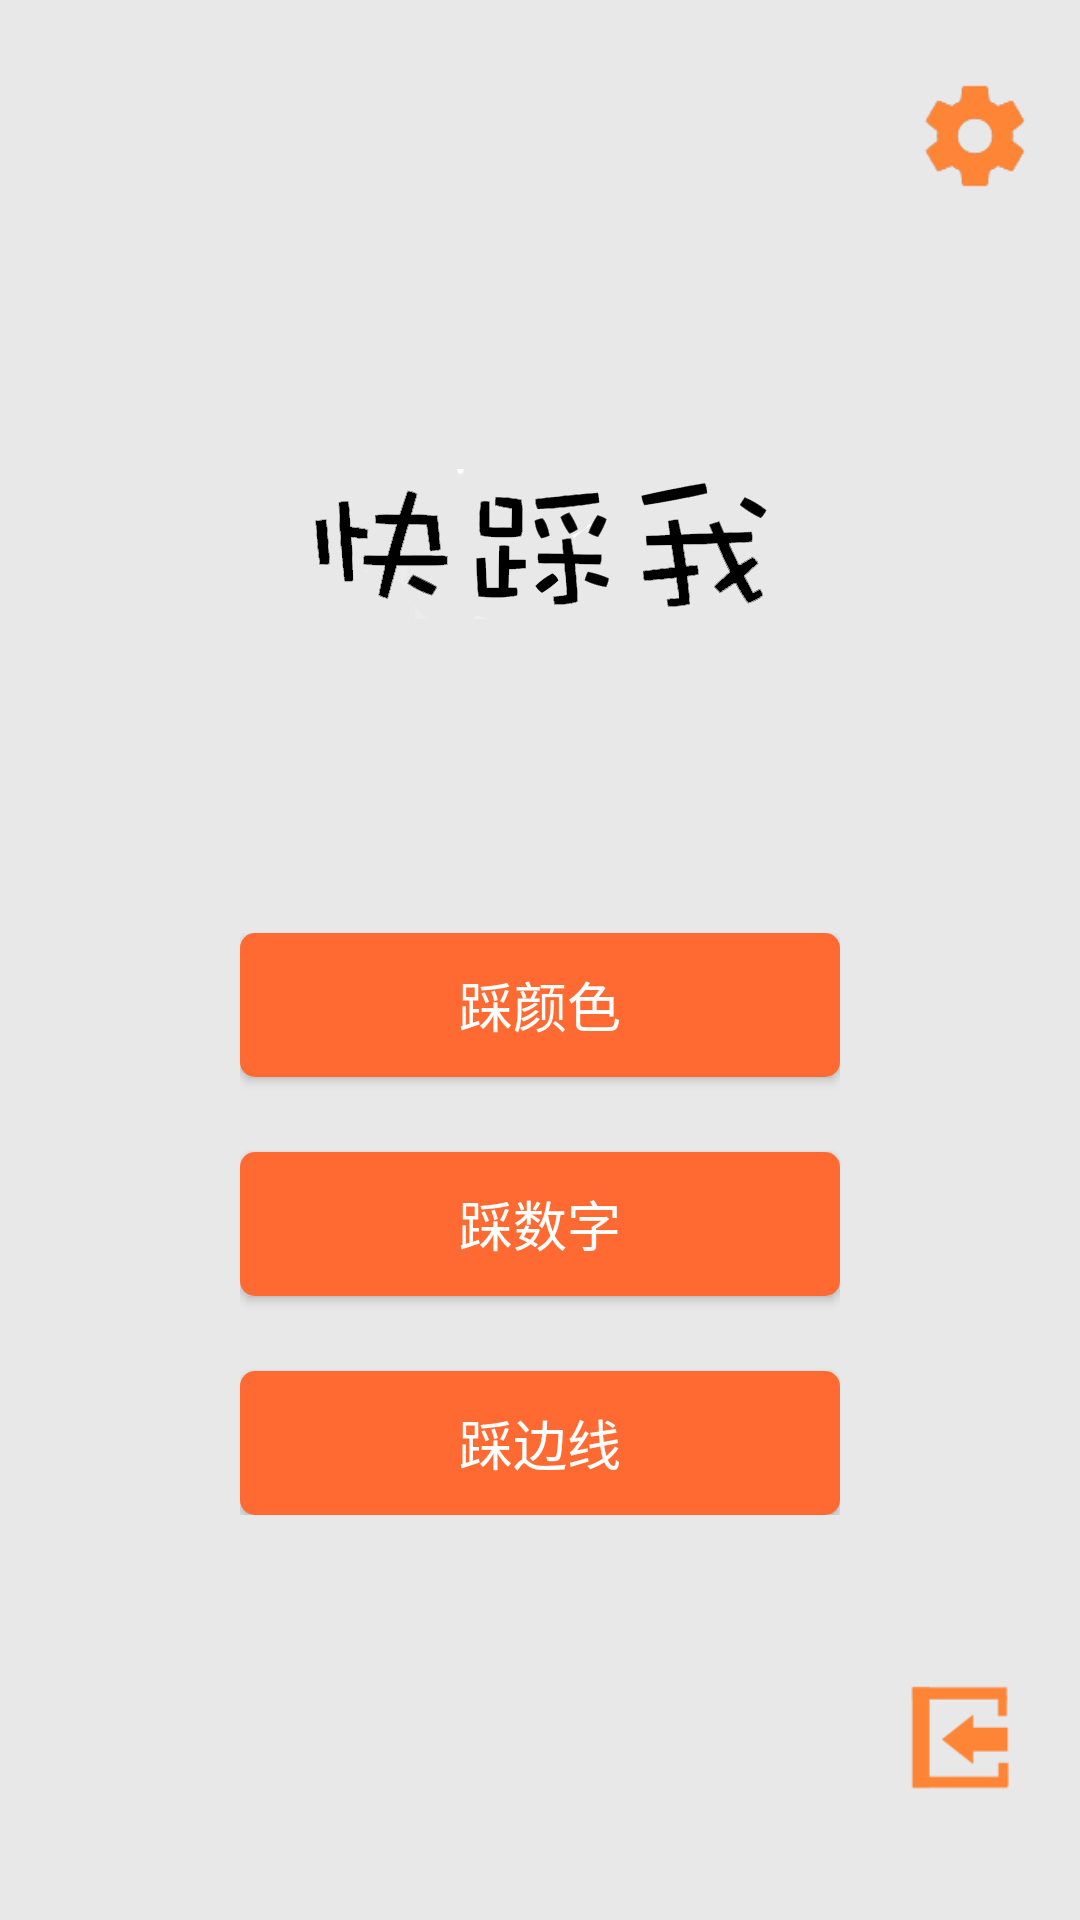

Here is an Android app screen rendered from its layout file. Give the layout XML and the strings, colors and styles it references.
<!-- AndroidManifest.xml: application theme AppTheme -->
<!-- res/layout/app_main_menu_activity.xml -->
<?xml version="1.0" encoding="utf-8"?>
<LinearLayout xmlns:android="http://schemas.android.com/apk/res/android"
    android:layout_width="match_parent"
    android:layout_height="match_parent"
    android:background="@color/gray_white"
    android:weightSum="6"
    android:orientation="vertical">
        <RelativeLayout
            android:layout_width="match_parent"
            android:layout_height="70dp"
            android:layout_weight="1"
            android:paddingLeft="15dip"
            android:paddingRight="15dip">
            <ImageView
                android:layout_gravity="center_vertical"
                android:src="@mipmap/menu_btn_how_to_play"
                android:id="@+id/menu_iv_how_to_play"
                android:layout_marginLeft="10dp"
                android:layout_width="40dip"
                android:layout_height="40dip"
                android:layout_alignParentLeft="true"
                android:layout_centerVertical="true"/>
            <ImageView
                android:layout_gravity="center_vertical"
                android:src="@mipmap/app_settings_icon"
                android:id="@+id/menu_iv_setting"
                android:layout_width="40dip"
                android:layout_height="40dip"
                android:layout_alignParentRight="true"
                android:layout_centerVertical="true"/>
        </RelativeLayout>
    <RelativeLayout
        android:layout_weight="2"
        android:layout_marginBottom="5dp"
        android:layout_width="match_parent"
        android:layout_height="140dp">
        <ImageView
            android:layout_width="wrap_content"
            android:layout_height="wrap_content"
            android:src="@mipmap/logo"
            android:layout_centerInParent="true"/>
    </RelativeLayout>
    <LinearLayout
        android:layout_weight="2"
        android:id="@+id/menu_ll_middle_selsct"
        android:layout_marginBottom="5dp"
        android:layout_width="match_parent"
        android:layout_height="220dp"
        android:orientation="vertical"
        android:gravity="center_vertical">
        <LinearLayout
            android:layout_gravity="center_horizontal"
            android:orientation="vertical"
            android:layout_width="wrap_content"
            android:layout_height="wrap_content">
            <Button
                style="@style/dialogButton"
                android:text="@string/game_color"
                android:layout_width="200dp"
                android:layout_height="wrap_content"
                android:id="@+id/menu_bt_colors" />
            <Button
                style="@style/dialogButton"
                android:text="@string/game_digit"
                android:layout_width="200dp"
                android:layout_height="wrap_content"
                android:layout_marginTop="25dp"
                android:id="@+id/menu_bt_digits"/>
            <Button
                style="@style/dialogButton"
                android:text="@string/game_word"
                android:layout_width="200dp"
                android:layout_height="wrap_content"
                android:layout_marginTop="25dp"
                android:id="@+id/menu_bt_words"/>
        </LinearLayout>
    </LinearLayout>
    <LinearLayout
        android:layout_weight="1"
        android:id="@+id/menu_ll_bottom"
        android:weightSum="6"
        android:layout_marginBottom="5dp"
        android:layout_width="match_parent"
        android:layout_height="70dp"
        android:orientation="horizontal">
        <LinearLayout
            android:layout_width="0dp"
            android:layout_height="70dp"
            android:layout_weight="5"
            android:orientation="horizontal">
        </LinearLayout>
        <LinearLayout
            android:layout_width="0dp"
            android:layout_height="70dp"
            android:layout_weight="1"
            android:orientation="horizontal">
            <ImageView
                android:src="@mipmap/exit"
                android:id="@+id/menu_iv_exit"
                android:layout_gravity="center_vertical"
                android:layout_width="40dip"
                android:layout_height="40dip"/>
        </LinearLayout>
    </LinearLayout>

</LinearLayout>
<!-- resources referenced by this layout -->
<resources>
  <color name="gray_white">#E8E8E8</color>
  <!-- mipmap app_settings_icon: png bitmap (mipmap-xxhdpi, 3335 bytes) -->
  <!-- mipmap exit: png bitmap (mipmap-xxhdpi, 834 bytes) -->
  <!-- mipmap logo: png bitmap (mipmap-xxhdpi, 24858 bytes) -->
  <string name="game_color">踩颜色</string>
  <string name="game_digit">踩数字</string>
  <string name="game_word">踩边线</string>
  <style name="dialogButton">
          <item name="android:background">@drawable/selector_dialog_button</item>
          <item name="android:textColor">@color/white</item>
          <item name="android:textSize">18sp</item>
          <item name="android:padding">10dp</item>
      </style>
  <style name="AppTheme" parent="Theme.AppCompat.Light.DarkActionBar">
          
      </style>
  <!-- drawable selector_dialog_button (drawable) -->
  <?xml version="1.0" encoding="utf-8"?>
  <selector xmlns:android="http://schemas.android.com/apk/res/android">
      <item android:state_pressed="true">
          <shape>
              <corners android:radius="5dp" />
              <solid android:color="@color/deep_orange" />
          </shape>
      </item>
      <item>
          <shape>
              <corners android:radius="5dp" />
              <solid android:color="@color/light_orange" />
          </shape>
      </item>
  </selector>
  <color name="white">#FFFFFF</color>
  <color name="deep_orange">#EA4100</color>
  <color name="light_orange">#FF6A33</color>
</resources>
